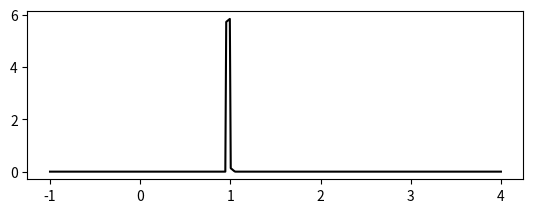
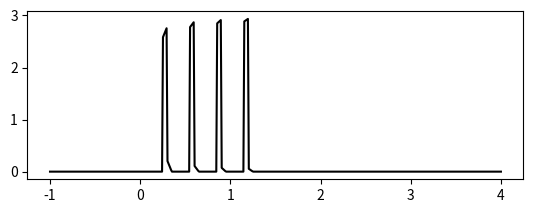
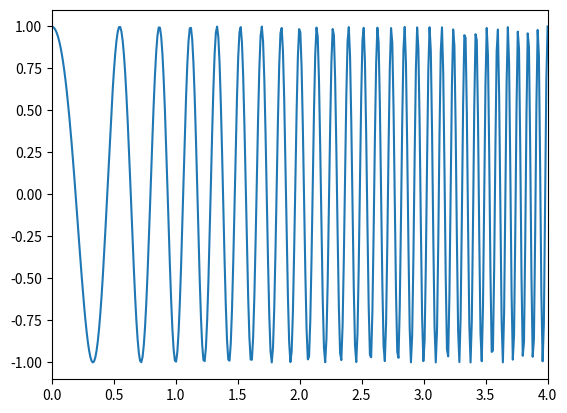
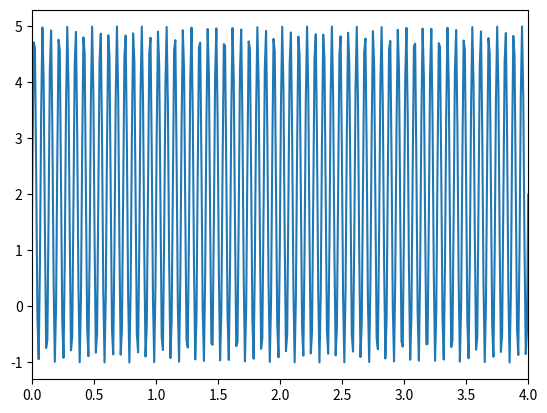
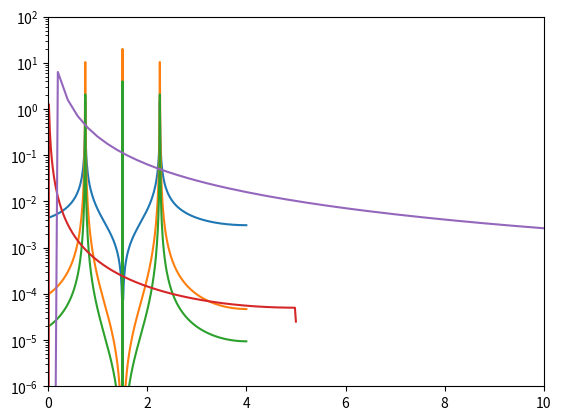

Here is the Python script that generated these plots, in order:
import matplotlib.pyplot as plt
import numpy as np
from scipy.signal import chirp, spectrogram, periodogram
from scipy.fft import fft, ifft, fftshift
from pylab import *
import os

def f(t):
    return (np.exp(-t) * np.cos(2*np.pi*t) + 1)

A0 = 2
A  = 3
fmin = 2
fmax = 10
f0 = 15
fd = 100
tmin = -1
tmax = 4
dt = tmax - tmin
N = dt * fd

def tripuls(t,tau, phi):
    x = np.zeros(len(t))
    idx = np.where(np.logical_and(t>=-tau/2 + phi, t<=0  + phi))
    x[idx] = (t[idx]+tau/2+ phi)/(tau/2+ phi)
    idx = np.where(np.logical_and(t<tau/2 + phi, t>0 + phi))
    x[idx] = -(t[idx]-tau/2- phi)/(tau/2 + phi)
    return x

xd = np.linspace(tmin, tmax, N)
zd = A * tripuls(xd, 0.1, 1)
plt.figure()
plt.subplot(211)
plt.plot(xd, zd, 'k')
plt.show()


def pulstran(t, count, tau, tau_count):
    x = np.zeros(len(t))
    for i in range(1, count + 1, 1):
        x += tripuls(t, tau, tau_count * i)
    return x / 2

zd = A * pulstran(xd, 4, 0.1, 0.3)
plt.figure()
plt.subplot(211)
plt.plot(xd, zd, 'k')
plt.show()

w = chirp(xd[::-1], fmax, fmin, tmax, method='linear')
plt.figure()
plt.subplot(111)
plt.xlim([0, 4])
plt.plot(xd, -w)
plt.show()

zd = A0+A*np.sin(2*np.pi*f0*xd)

plt.figure()
plt.subplot(111)
plt.xlim([0, 4])
plt.plot(xd, zd)
plt.show()

Et = 1/fd * np.sum(zd**2);
Pt = Et/dt;
print(Et)
X = fft(zd,N);

Ew = 1/(fd*N) * np.sum(abs(X)**2);
print(Ew)
print(Pt)

zd = A0+A*np.sin(2*np.pi*f0*xd)
af = abs(fft(zd)/N);

plt.figure()
plt.xlim([-50, 50])
plt.plot(xd, fftshift(af))
plt.show()

#f=np.linspace(0, fd/N, fd / (fd-fd/N))
ef = 1/(N*fd) * (np.abs(fft(zd))**2)
plt.plot(xd, fftshift(ef))
plt.show()

pf = ef / dt
plt.plot(xd, fftshift(pf))
plt.show()


f, Pxx_den = periodogram(xd, fd ** (0.5), scaling='spectrum')
plt.ylim([10 ** (-6), 100])
plt.xlim([0, 10])
plt.semilogy(f, Pxx_den)
plt.show()


f, Pxx_den = periodogram(xd, fd, scaling='density')
plt.ylim([10 ** (-6), 100])
plt.xlim([0, 10])
plt.semilogy(f, Pxx_den)
plt.show()




